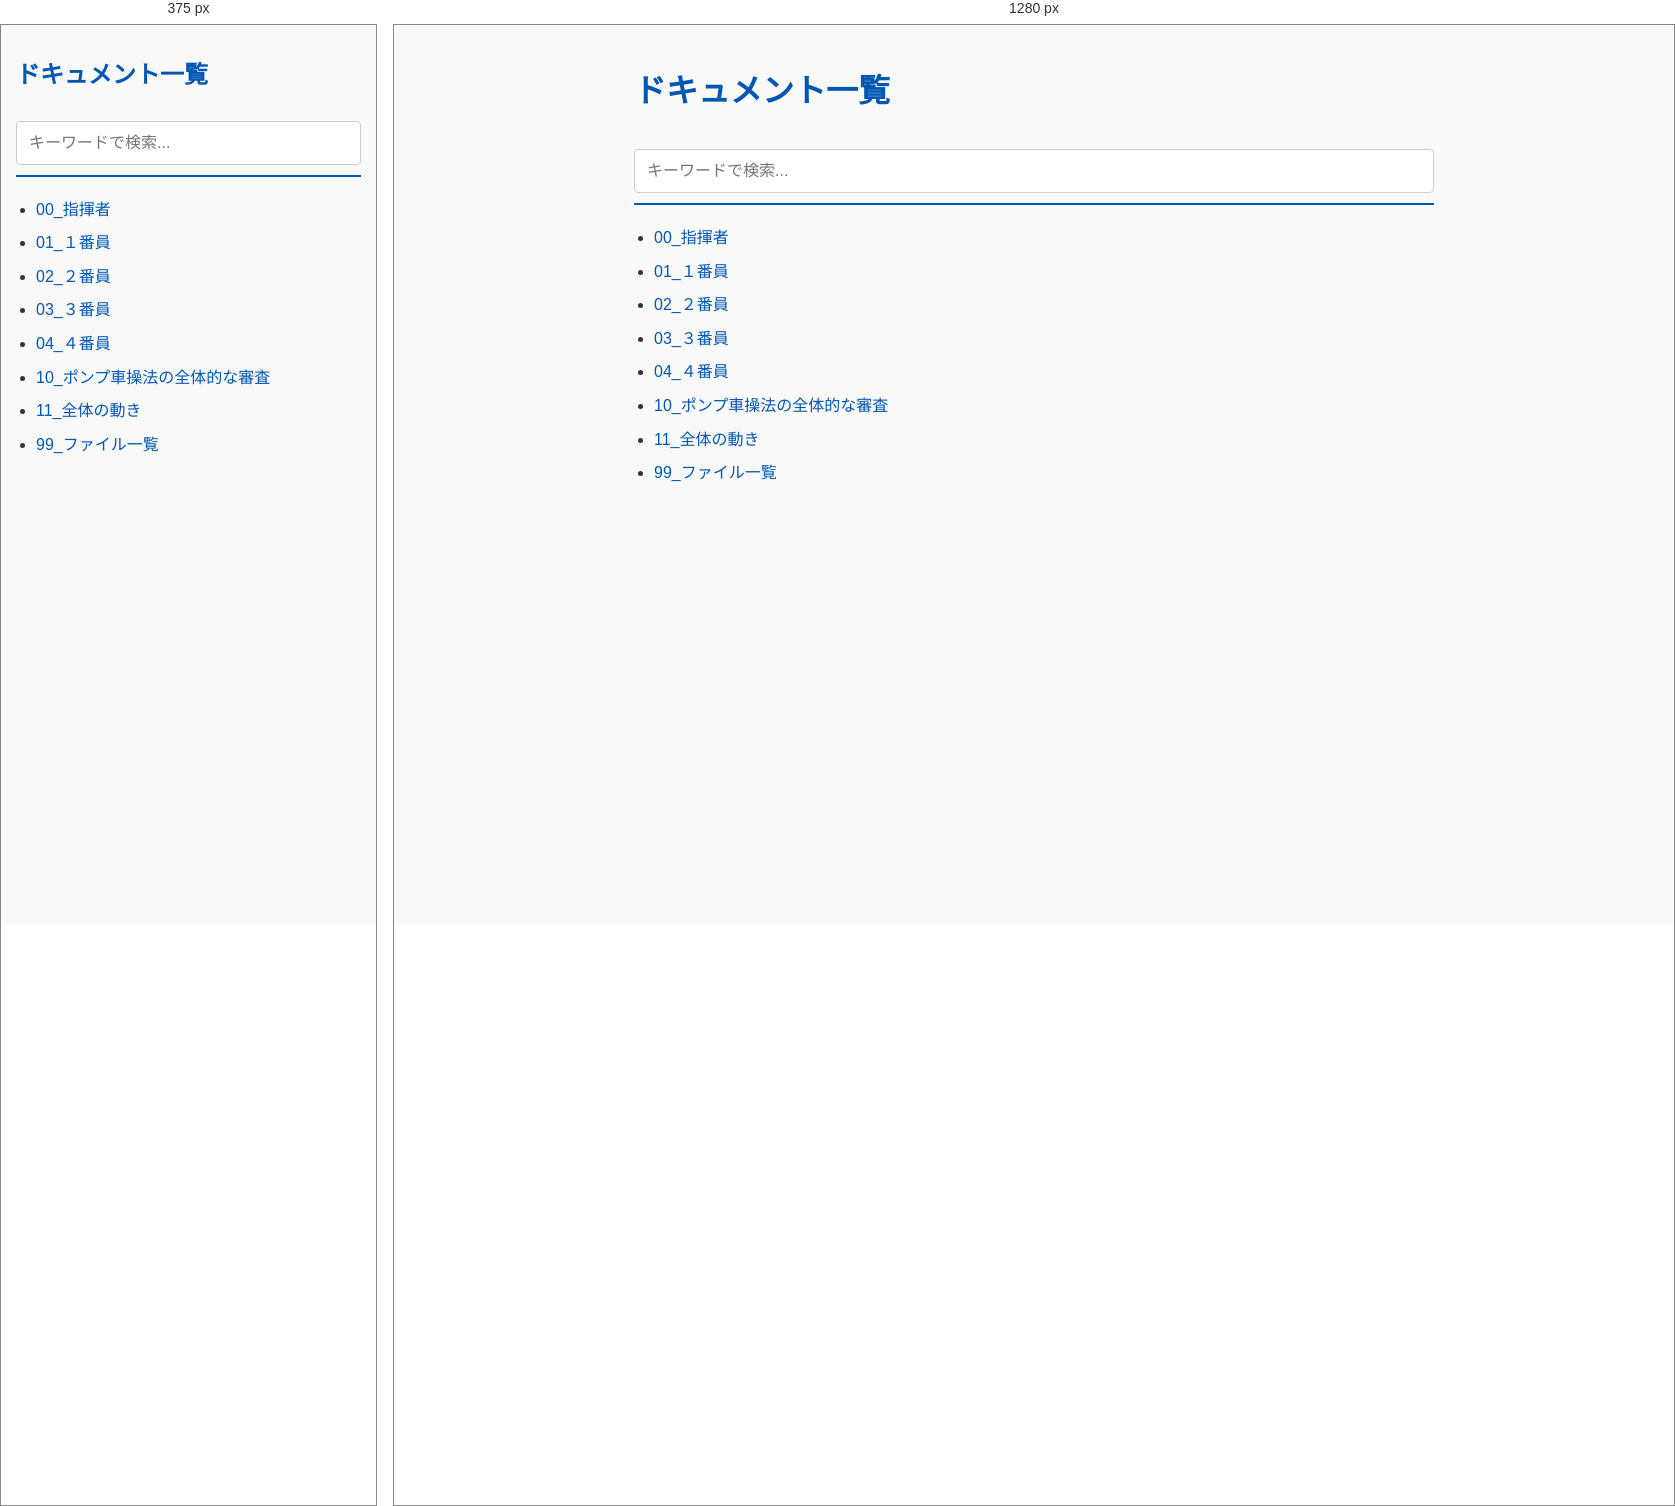
Rendered at 375 px and 1280 px, left to right.

<!-- file: index.html -->
<!DOCTYPE html>
<html lang="ja">
<head>
    <meta charset="UTF-8">
    <title>記事一覧</title>
    <link href="https://fonts.googleapis.com/css2?family=Noto+Sans+JP:wght@400;700&display=swap" rel="stylesheet">
    <link rel="stylesheet" href="static/style.css">
    <meta name="viewport" content="width=device-width, initial-scale=1.0">
</head>
<body>
    <header>
        <h1>ドキュメント一覧</h1>
        <input type="text" id="search-box" placeholder="キーワードで検索...">
    </header>
    <main>
        <ul id="article-list">
            
            <li><a href="00_指揮者/index.html">00_指揮者</a></li>
            
            <li><a href="01_１番員/index.html">01_１番員</a></li>
            
            <li><a href="02_２番員/index.html">02_２番員</a></li>
            
            <li><a href="03_３番員/index.html">03_３番員</a></li>
            
            <li><a href="04_４番員/index.html">04_４番員</a></li>
            
            <li><a href="10_ポンプ車操法の全体的な審査/index.html">10_ポンプ車操法の全体的な審査</a></li>
            
            <li><a href="11_全体の動き/index.html">11_全体の動き</a></li>
            
            <li><a href="99_ファイル一覧/index.html">99_ファイル一覧</a></li>
            
        </ul>
        <div id="search-results" style="display: none;"></div>
    </main>
    <script src="static/search.js"></script>
</body>
</html>

/* @media block from static/style.css */
@media (min-width: 768px) {
    body {
        padding: 20px;
    }
    h1 {
        font-size: 2rem;
    }
    .content {
        padding: 30px;
    }
}